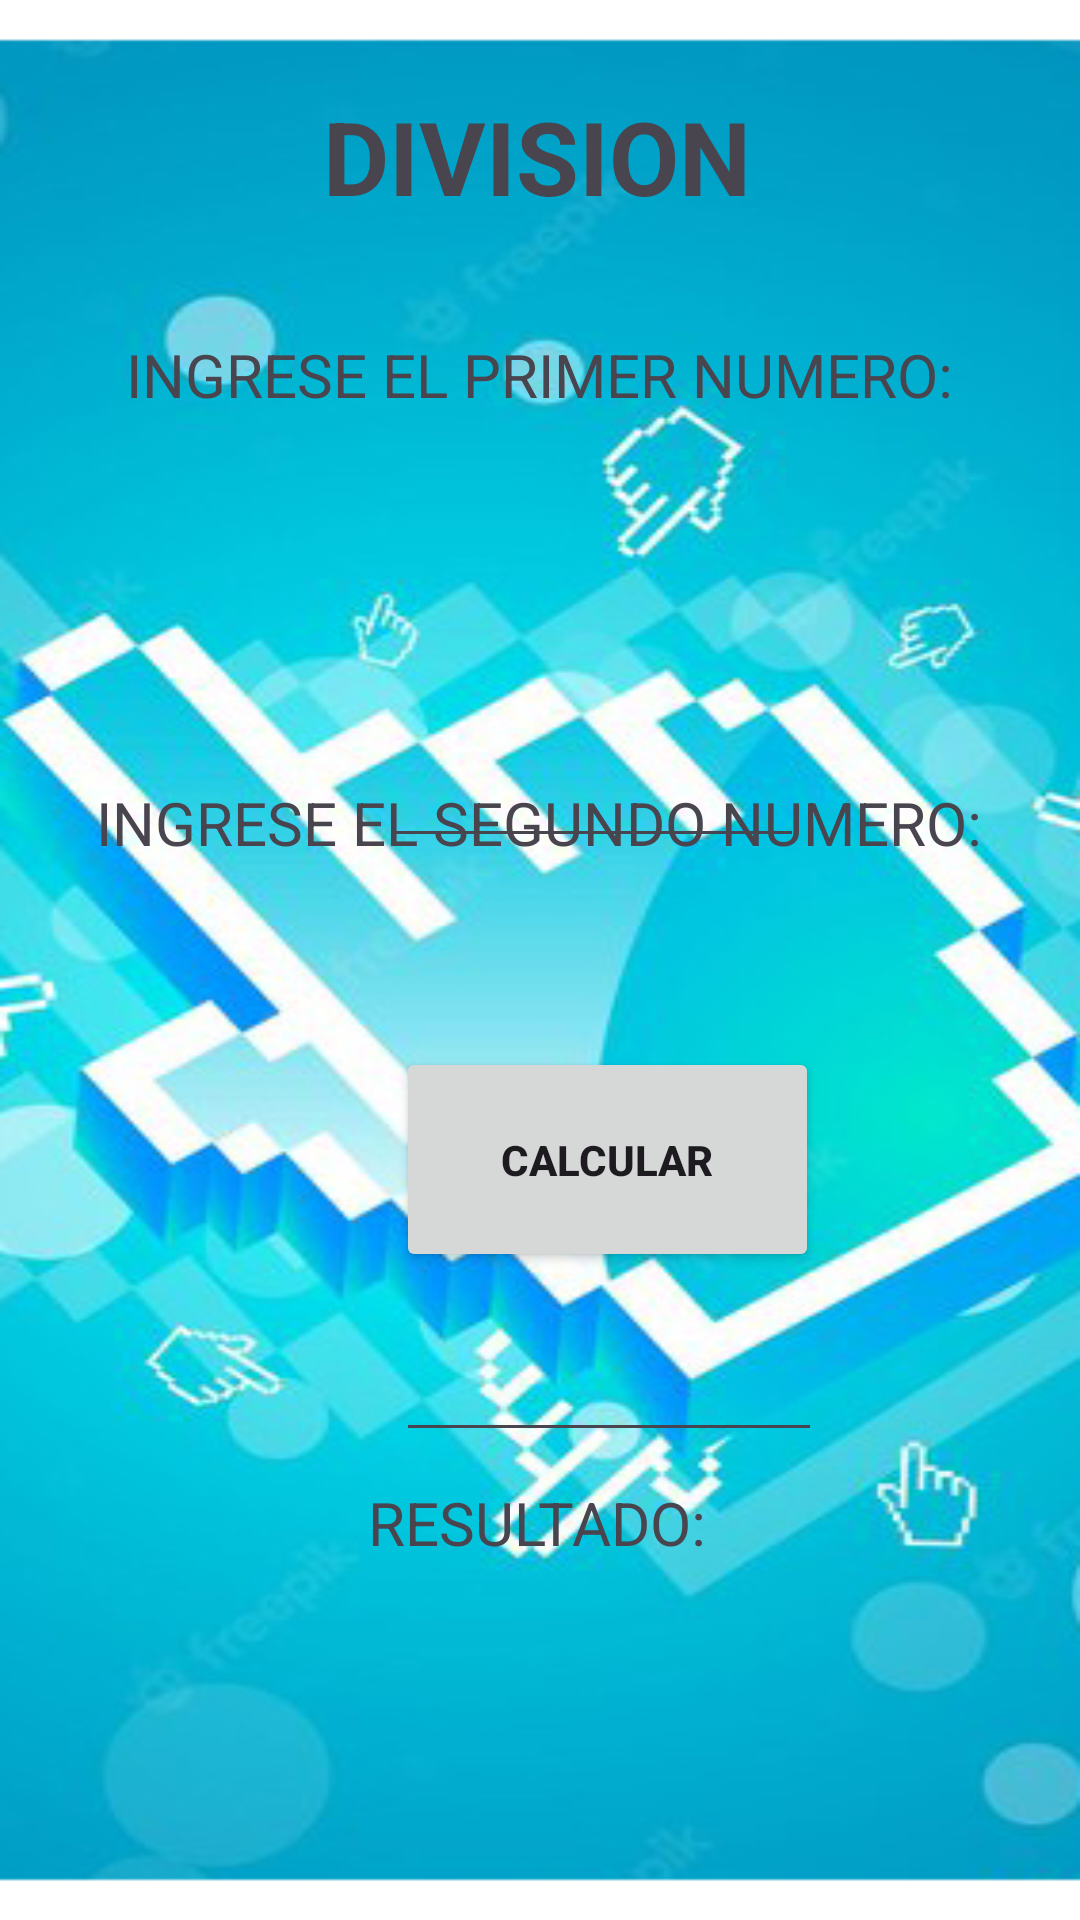

Android layout source for this screen:
<!-- AndroidManifest.xml: application theme Theme.Operaciones_Basicas -->
<!-- res/layout/activity_division.xml -->
<?xml version="1.0" encoding="utf-8"?>
<androidx.constraintlayout.widget.ConstraintLayout xmlns:android="http://schemas.android.com/apk/res/android"
    xmlns:app="http://schemas.android.com/apk/res-auto"
    xmlns:tools="http://schemas.android.com/tools"
    android:layout_width="match_parent"
    android:layout_height="match_parent"
    android:background="@drawable/fondo_menu_3"
    tools:context=".Division">

    <TextView
        android:id="@+id/lblTitulo3"
        android:layout_width="212dp"
        android:layout_height="56dp"
        android:text="DIVISION"
        android:textAlignment="center"
        android:textSize="34sp"
        android:textStyle="bold"
        app:layout_constraintBottom_toBottomOf="parent"
        app:layout_constraintEnd_toEndOf="parent"
        app:layout_constraintHorizontal_bias="0.493"
        app:layout_constraintStart_toStartOf="parent"
        app:layout_constraintTop_toTopOf="parent"
        app:layout_constraintVertical_bias="0.05" />

    <TextView
        android:id="@+id/lblnumero6"
        android:layout_width="332dp"
        android:layout_height="42dp"
        android:text="INGRESE EL PRIMER NUMERO:"
        android:textAlignment="center"
        android:textSize="20sp"
        app:layout_constraintBottom_toBottomOf="parent"
        app:layout_constraintEnd_toEndOf="parent"
        app:layout_constraintHorizontal_bias="0.491"
        app:layout_constraintStart_toStartOf="parent"
        app:layout_constraintTop_toTopOf="parent"
        app:layout_constraintVertical_bias="0.186" />

    <EditText
        android:id="@+id/txtnumdiv1"
        android:layout_width="140dp"
        android:layout_height="82dp"
        android:layout_marginStart="128dp"
        android:layout_marginTop="204dp"
        android:ems="10"
        android:inputType="text"
        android:textSize="18sp"
        app:layout_constraintStart_toStartOf="parent"
        app:layout_constraintTop_toTopOf="parent"
        tools:text="@string/txtnumero1" />

    <TextView
        android:id="@+id/lblnumero7"
        android:layout_width="332dp"
        android:layout_height="42dp"
        android:text="INGRESE EL SEGUNDO NUMERO:"
        android:textAlignment="center"
        android:textSize="20sp"
        app:layout_constraintBottom_toBottomOf="parent"
        app:layout_constraintEnd_toEndOf="parent"
        app:layout_constraintHorizontal_bias="0.491"
        app:layout_constraintStart_toStartOf="parent"
        app:layout_constraintTop_toTopOf="parent"
        app:layout_constraintVertical_bias="0.436" />

    <EditText
        android:id="@+id/txtnumdiv2"
        android:layout_width="142dp"
        android:layout_height="84dp"
        android:layout_marginStart="132dp"
        android:layout_marginTop="400dp"
        android:ems="10"
        android:inputType="text"
        app:layout_constraintStart_toStartOf="parent"
        app:layout_constraintTop_toTopOf="parent"
        tools:text="@string/txtnumero2" />

    <Button
        android:id="@+id/btncalcular4"
        android:layout_width="141dp"
        android:layout_height="75dp"
        android:layout_marginStart="132dp"
        android:layout_marginBottom="216dp"
        android:onClick="dividir_numeros"
        android:text="CALCULAR"
        android:textStyle="bold"
        app:layout_constraintBottom_toBottomOf="parent"
        app:layout_constraintStart_toStartOf="parent" />

    <TextView
        android:id="@+id/lbltextresultado4"
        android:layout_width="160dp"
        android:layout_height="31dp"
        android:text="RESULTADO:"
        android:textAlignment="center"
        android:textSize="20sp"
        app:layout_constraintBottom_toBottomOf="parent"
        app:layout_constraintEnd_toEndOf="parent"
        app:layout_constraintHorizontal_bias="0.494"
        app:layout_constraintStart_toStartOf="parent"
        app:layout_constraintTop_toTopOf="parent"
        app:layout_constraintVertical_bias="0.811" />

    <TextView
        android:id="@+id/lblresultadodivision"
        android:layout_width="106dp"
        android:layout_height="57dp"
        android:layout_marginEnd="152dp"
        android:layout_marginBottom="64dp"
        android:textAlignment="center"
        android:textSize="20sp"
        app:layout_constraintBottom_toBottomOf="parent"
        app:layout_constraintEnd_toEndOf="parent"
        tools:text="@string/lblresultado" />
</androidx.constraintlayout.widget.ConstraintLayout>
<!-- resources referenced by this layout -->
<resources>
  <!-- drawable fondo_menu_3: jpg bitmap (drawable, 149085 bytes) -->
  <string name="lblresultado">Resultado</string>
  <string name="txtnumero1">Numero 1</string>
  <string name="txtnumero2">Numero 2</string>
  <style name="Theme.Operaciones_Basicas" parent="Base.Theme.Operaciones_Basicas" />
  <style name="Base.Theme.Operaciones_Basicas" parent="Theme.Material3.DayNight.NoActionBar">
          
          
      </style>
</resources>
